Run: headless pygame with SDL's dummy video driver; simulated clock (each Clock.tick advances the game by its frame time, no real sleeping); random seed 0; keys injected as events and as key.get_pressed() state; mouse plan: one left click at the window centre at the start of phase 2, then a move to the lower-right quarter at the start of phase 3.
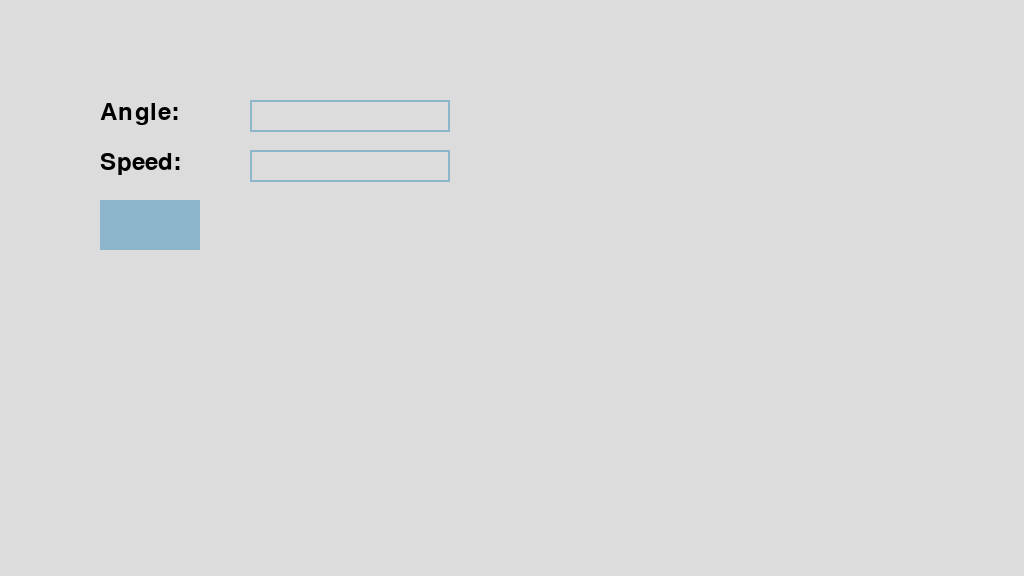
Frame 1 of 4 · flips 1–60 · no input
Frame 2 of 4 · flips 61–180 · clicked the window centre · tapped SPACE, RETURN · held RIGHT (→), D · screen unchanged from frame 1, image omitted
Frame 3 of 4 · flips 181–300 · moved the mouse to the lower-right quarter · held DOWN (↓), S · screen unchanged from frame 2, image omitted
Frame 4 of 4 · flips 301–420 · held LEFT (←), A, UP (↑), W · screen unchanged from frame 3, image omitted

The pygame program that drew these frames:

import pygame
import math
import sys

# Pygame 초기화
pygame.init()

# 상수들
WIDTH, HEIGHT = 1024, 576
gravity = 9.8/10  # 중력 가속도. 스케일은 1:10
restitution = 0.7  # 복원 계수
R = 10  # 공의 반지름
X, Y = R, HEIGHT  # 시작 위치

# 디스플레이 설정
screen = pygame.display.set_mode((WIDTH, HEIGHT))
pygame.display.set_caption("Physics Simulation")

# 폰트 설정
font = pygame.font.Font(None, 36)

# 입력 필드 및 버튼 상태
input_box1 = pygame.Rect(250, 100, 140, 32)
input_box2 = pygame.Rect(250, 150, 140, 32)
button = pygame.Rect(100, 200, 100, 50)
color_inactive = pygame.Color('lightskyblue3')
color_active = pygame.Color('dodgerblue2')
color = color_inactive
active1 = False
active2 = False
text1 = ''
text2 = ''
start = False
clock = pygame.time.Clock()

# 레이블 텍스트
label_angle = font.render("Angle:", True, pygame.Color('black'))
label_speed = font.render("Speed:", True, pygame.Color('black'))

# 클래스
class Ball:
    def __init__(self, X, Y, W, H, DX, DY):
        self.x, self.y, self.w, self.h, self.dx, self.dy = X, Y, W, H, DX, DY

    def move(self):
        # 위치 변화
        self.dy += gravity
        self.x += self.dx
        self.y += self.dy

        # 벽 충돌 처리
        if self.x + self.w/2 > WIDTH:
            self.x = WIDTH - self.w/2
            self.dx *= -restitution
        elif self.x - self.w/2 < 0:
            self.x = self.w/2
            self.dx *= -restitution

        if self.y + self.h/2 > HEIGHT:
            self.y = HEIGHT - self.h/2
            self.dy *= -restitution
        elif self.y - self.h/2 < 0:
            self.y = self.h/2
            self.dy *= -restitution

    def display(self):
        pygame.draw.ellipse(screen, (0, 0, 0, 192), (self.x - self.w/2, self.y - self.h/2, self.w, self.h))

# 메인 루프
running = True
while running:
    for event in pygame.event.get():
        if event.type == pygame.QUIT:
            running = False
        if event.type == pygame.MOUSEBUTTONDOWN:
            if input_box1.collidepoint(event.pos):
                active1 = True
            else:
                active1 = False
            if input_box2.collidepoint(event.pos):
                active2 = True
            else:
                active2 = False
            if button.collidepoint(event.pos):
                # 시작 버튼 클릭 처리
                try:
                    angle = float(text1)
                    speed = float(text2)
                    dx = speed * math.cos(math.radians(angle))
                    dy = -speed * math.sin(math.radians(angle))
                    ball = Ball(X, Y, R*2, R*2, dx, dy)
                    start = True
                except ValueError:
                    print("Invalid input")
        if event.type == pygame.KEYDOWN:
            if active1:
                if event.key == pygame.K_BACKSPACE:
                    text1 = text1[:-1]
                else:
                    text1 += event.unicode
            if active2:
                if event.key == pygame.K_BACKSPACE:
                    text2 = text2[:-1]
                else:
                    text2 += event.unicode

    screen.fill((220, 220, 220))
    
    # 레이블 그리기
    screen.blit(label_angle, (100, 100))
    screen.blit(label_speed, (100, 150))

    # 텍스트 입력 상자 그리기
    txt_surface1 = font.render(text1, True, pygame.Color('black'))
    txt_surface2 = font.render(text2, True, pygame.Color('black'))
    width = max(200, txt_surface1.get_width()+10)
    input_box1.w = width
    input_box2.w = width
    screen.blit(txt_surface1, (input_box1.x+5, input_box1.y+5))
    screen.blit(txt_surface2, (input_box2.x+5, input_box2.y+5))
    pygame.draw.rect(screen, color, input_box1, 2)
    pygame.draw.rect(screen, color, input_box2, 2)

    # 시작 버튼 그리기
    pygame.draw.rect(screen, color, button)

    if start:
        ball.move()
        ball.display()

    pygame.display.flip()
    clock.tick(30)

pygame.quit()
sys.exit()
